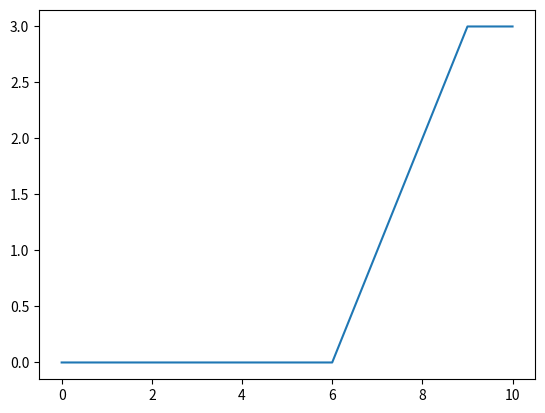

Write the Python code that produced this figure.
#!/usr/bin/env python

import numpy as np
import matplotlib.pyplot as plt


def dijkstra(start, finish, occupancy_grid):
    # initialize 'visited' grid to zero to keep track of whether we
    # have visited this node before
    visited = np.zeros([height, width])

    # initialize a distance grid to inf, this is where we keep track
    # of all the distances to every 'node' or position in the grid
    distance = np.zeros([height, width])
    distance[:, :] = np.inf

    # set the position of the start node to zero
    distance[start] = 0

    # start by visiting neighbors of the first node, add the neighbors
    # of the start node to queue 'q'
    q = visit_neighbors(
        start, visited, distance, occupancy_grid
    )

    # start processing queue 'q'. Each time we pop off the position
    # in the queue with the shortest distance recorded
    # We visit the neighbors of the position and add them to the end
    # of the queue
    while q:

        # list all the distances for each of the positions in the queue
        distances = [distance[position] for position in q]

        # find the index of the shortest distance
        idx = distances.index(min(distances))

        # remove the position at index 'idx' from the queue
        position = q.pop(idx)

        # if the neighbor is the finish, we're done and we can exit early
        if position == finish:
            break

        # otherwise keep on processing the neighbors of node 'position'
        q = (
            q
            + visit_neighbors(
                position, visited, distance, occupancy_grid
            )
        )

    # this step is for debugging only: print the distance array so we
    # can visualize the distances
    np.set_printoptions(precision=2)
    print(distance)

    # get the path by starting at the finish node and working backwards until
    # we get to the start
    path = []
    get_path(finish, distance, path)

    # after the search, the path list will be in the reverse order.
    # reverse it so it goes from the start to the finish location
    path.reverse()
    return path

def visit_neighbors(position, visited, distance, occupancy_grid):
    tmp = []

    # only compute distances to neighbors of node 'position' if
    # we haven't already visited it before.
    if visited[position] == 0:
        # mark it as visited for the next time, so this node
        # won't ever be processed again
        visited[position] = 1

        # get the minimum distance calculated to node 'position'
        current_distance = distance[position]

        # The eight neighbors of position are show below:
        #
        #   (-1, +1)     (0, +1)       (+1, +1)
        #             \     |     /
        #   (-1, 0) -   position    -  (+1, 0)
        #             /     |     \
        #   (-1, -1)     (0, -1)       (+1, -1)
        #
        neighbors = [
            (position[0] - 1, position[1] + 1),
            (position[0] + 0, position[1] + 1),
            (position[0] + 1, position[1] + 1),
            (position[0] + 1, position[1] + 0),
            (position[0] + 1, position[1] - 1),
            (position[0] + 0, position[1] - 1),
            (position[0] - 1, position[1] - 1),
            (position[0] - 1, position[1] + 0)
        ]

        # The distances to the neighbors can be found using
        # pythagorean theorem: distance = sqrt(x^2 + y^2)
        # Stores the distances in a list equal to the length
        # of the 'neighbors' list. We could compute the distances
        # using the following code, or just compute them ahead of time
        # and save them
        # distances = [
        #     np.sqrt(
        #         (neighbor[0] - position[0])**2
        #         + (neighbor[1] - position[1])**2
        #     ) for neighbor in neighbors
        # ]
        sqrt_2 = np.sqrt(2)
        distances = [sqrt_2, 1, sqrt_2, 1, sqrt_2, 1, sqrt_2, 1]

        # Check all the neighbors and update the distance only if the
        # new computed distance is LESS than the distance already recorded
        # at that location
        for d, neighbor in zip(distances, neighbors):
            i = neighbor[0]
            j = neighbor[1]
            if (i > -1 and i < visited.shape[0] and
                j > -1 and j < visited.shape[1] and
                occupancy_grid[i, j] == 0):
                distance[i, j] = np.fmin(current_distance + d, distance[i, j])
                tmp.append(neighbor)
    return tmp


def get_path(pos, distance, path):
    # to get the path, we work backwards starting from the 'finish' node
    # check all the neighbors of the finish node
    path.append(pos)
    neighbors = [
        (pos[0] - 1, pos[1] + 1),
        (pos[0] + 0, pos[1] + 1),
        (pos[0] + 1, pos[1] + 1),
        (pos[0] + 1, pos[1] + 0),
        (pos[0] + 1, pos[1] - 1),
        (pos[0] + 0, pos[1] - 1),
        (pos[0] - 1, pos[1] - 1),
        (pos[0] - 1, pos[1] + 0)
    ]

    neighbor_distances = [np.inf] * 8
    for k, neighbor in enumerate(neighbors):
        i = neighbor[0]
        j = neighbor[1]
        if (i > -1 and i < distance.shape[0] and
            j > -1 and j < distance.shape[1]):
            neighbor_distances[k] = distance[neighbor]

    # find the minimum distance and the position of the neighbor with the
    # minimum distance
    min_neighbor_distance = min(neighbor_distances)
    min_neighbor_position = neighbors[
        neighbor_distances.index(min_neighbor_distance)
    ]

    # append the new minimum neighbor position to the path list
    path.append(min_neighbor_position)

    # if the minimum distance we found is zero, we are back to the
    # start of the path and we are done.
    if min_neighbor_distance > 0:
        # otherwise continue searching the neighbors of the minimum
        # distance neighbor by calling this function again
        # When a function calls itself, it's considered to be 'recursive'
        get_path(min_neighbor_position, distance, path)


if __name__ == "__main__":
    height = 6
    width = 12
    occupancy_grid = np.zeros([height, width])
    occupancy_grid[2, 7] = 1
    occupancy_grid[3, 7] = 1
    occupancy_grid[2, 9] = 1
    occupancy_grid[1, 2] = 1
    occupancy_grid[2, 3] = 1

    start = (0, 0)
    finish = (3, width - 2)

    print("occupancy grid")
    print(occupancy_grid)

    path = dijkstra(start, finish, occupancy_grid)
    print(path)
    plt.plot([p[1] for p in path], [p[0] for p in path])
    plt.show()
